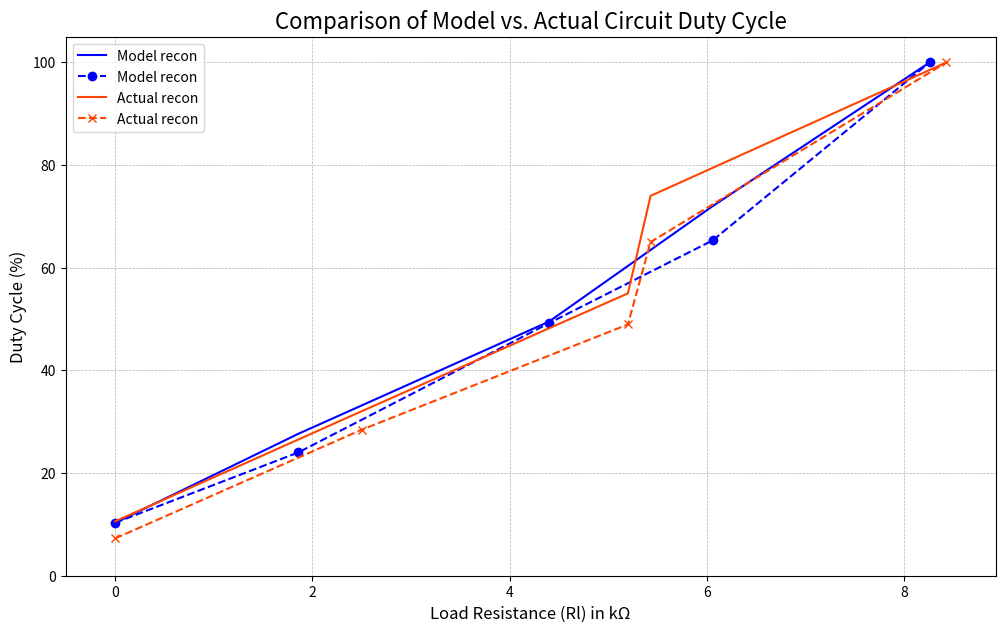

Write Python code to recreate this figure.
# %%
import matplotlib.pyplot as plt
import numpy as np

rl_model = [0, 1.86, 4.4, 6.06, 8.26]
duty_obs_model = [10.31, 24.03, 49.20, 65.33, 100]
duty_calc_model = [10.29, 27.66, 49.5, 72, 100]

rl_actual = [0, 2.5, 5.2, 5.43, 8.43]
duty_obs_actual = [7.26, 28.44, 48.95, 65, 100]
duty_calc_actual = [10.58, 32.04, 55, 74, 100]

plt.figure(figsize=(12, 7))

plt.plot(rl_model, duty_calc_model, color='blue', linestyle='-', marker='', label='Model recon')
plt.plot(rl_model, duty_obs_model, color='blue', linestyle='--', marker='o', label='Model recon')

plt.plot(rl_actual, duty_calc_actual, color='orangered', linestyle='-', marker='', label='Actual recon')
plt.plot(rl_actual, duty_obs_actual, color='orangered', linestyle='--', marker='x', label='Actual recon')

plt.title('Comparison of Model vs. Actual Circuit Duty Cycle', fontsize=16)
plt.xlabel('Load Resistance (Rl) in kΩ', fontsize=12)
plt.ylabel('Duty Cycle (%)', fontsize=12)

plt.legend()

plt.grid(True, which='both', linestyle='--', linewidth=0.5)

plt.xlim(left=-0.5, right=max(rl_model + rl_actual) + 0.5)
plt.ylim(bottom=0, top=105)

plt.show()
